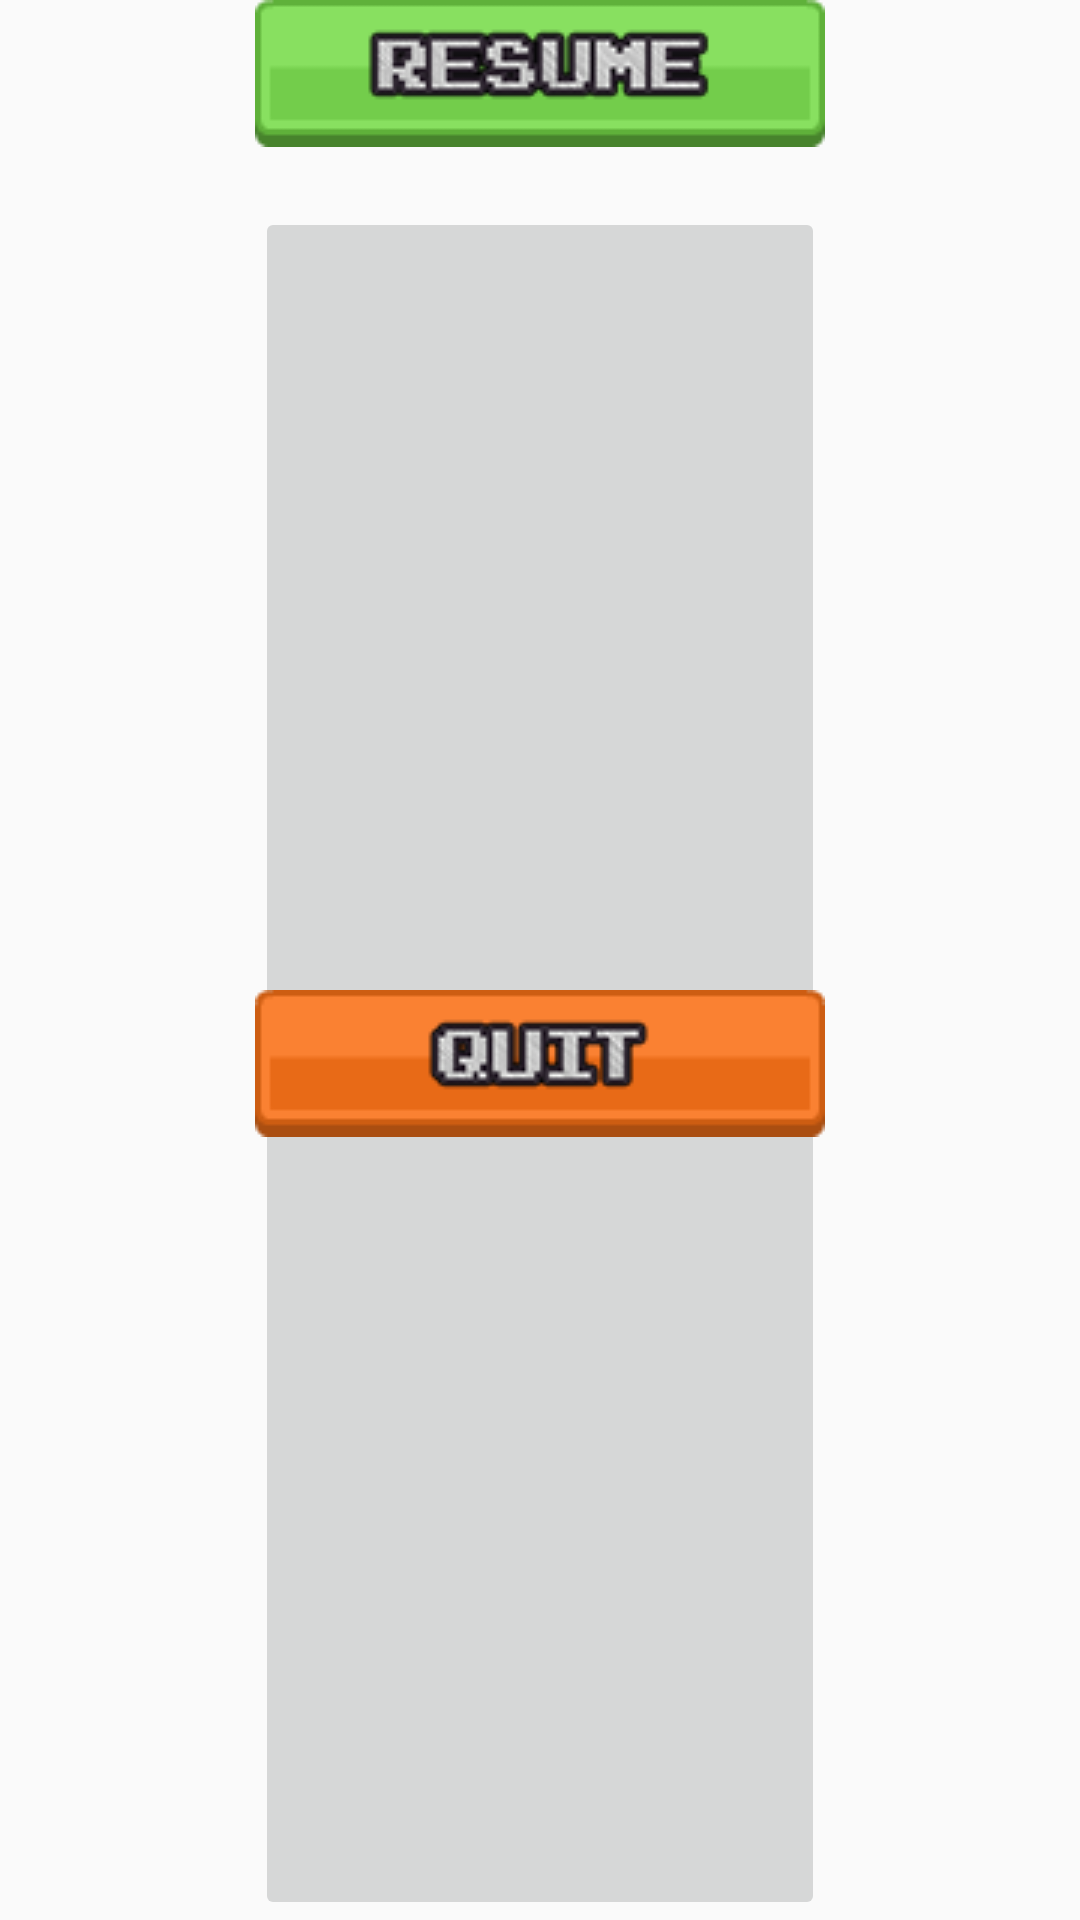

Here is an Android app screen rendered from its layout file. Give the layout XML and the strings, colors and styles it references.
<!-- AndroidManifest.xml: application theme AppTheme -->
<!-- res/layout/pause_menu.xml -->
<?xml version="1.0" encoding="utf-8"?>
<RelativeLayout xmlns:android="http://schemas.android.com/apk/res/android"
    android:orientation="vertical"
    android:layout_width="190dp"
    android:layout_height="128dp"
    android:layout_centerInParent="true"
    android:id="@+id/faded_bg"
    android:background="@android:color/transparent">

    <ImageButton
        android:layout_width="190dp"
        android:layout_height="49dp"
        android:id="@+id/resume_button"
        android:layout_marginBottom="10dp"
        android:layout_alignParentTop="true"
        android:layout_centerHorizontal="true"
        android:src="@drawable/resume_button"
        android:scaleType="center"/>

    <ImageButton
        android:layout_width="190dp"
        android:layout_height="49dp"
        android:scaleType="center"
        android:id="@+id/quit_button"
        android:layout_below="@+id/resume_button"
        android:layout_alignParentBottom="true"
        android:layout_centerHorizontal="true"
        android:layout_marginTop="10dp"
        android:src="@drawable/quit_button"/>

</RelativeLayout>
<!-- resources referenced by this layout -->
<resources>
  <!-- drawable quit_button (drawable) -->
  <?xml version="1.0" encoding="utf-8"?>
  <selector
      xmlns:android="http://schemas.android.com/apk/res/android">
      <item
          android:drawable="@drawable/quit_pressed"
          android:state_pressed="true" />
      <item
          android:drawable="@drawable/quit_normal" />
  </selector>
  <!-- drawable resume_button (drawable) -->
  <?xml version="1.0" encoding="utf-8"?>
  <selector
      xmlns:android="http://schemas.android.com/apk/res/android">
      <item
          android:drawable="@drawable/resume_pressed"
          android:state_pressed="true" />
      <item
          android:drawable="@drawable/resume_normal" />
  </selector>
  <style name="AppTheme" parent="Theme.AppCompat.Light.NoActionBar">
          <item name="android:windowActionBar">false</item>
          <item name="android:windowNoTitle">true</item>
          <item name="android:windowContentOverlay">@null</item>
          <item name="android:windowFullscreen">true</item>
          <item name="android:colorAccent">@color/colorAccent</item>
          <item name="android:windowContentTransitions">true</item>
      </style>
  <!-- drawable quit_pressed: png bitmap (drawable, 20061 bytes) -->
  <!-- drawable quit_normal: png bitmap (drawable, 20206 bytes) -->
  <!-- drawable resume_pressed: png bitmap (drawable, 22713 bytes) -->
  <!-- drawable resume_normal: png bitmap (drawable, 22811 bytes) -->
  <color name="colorAccent">#EFEFEF</color>
</resources>
